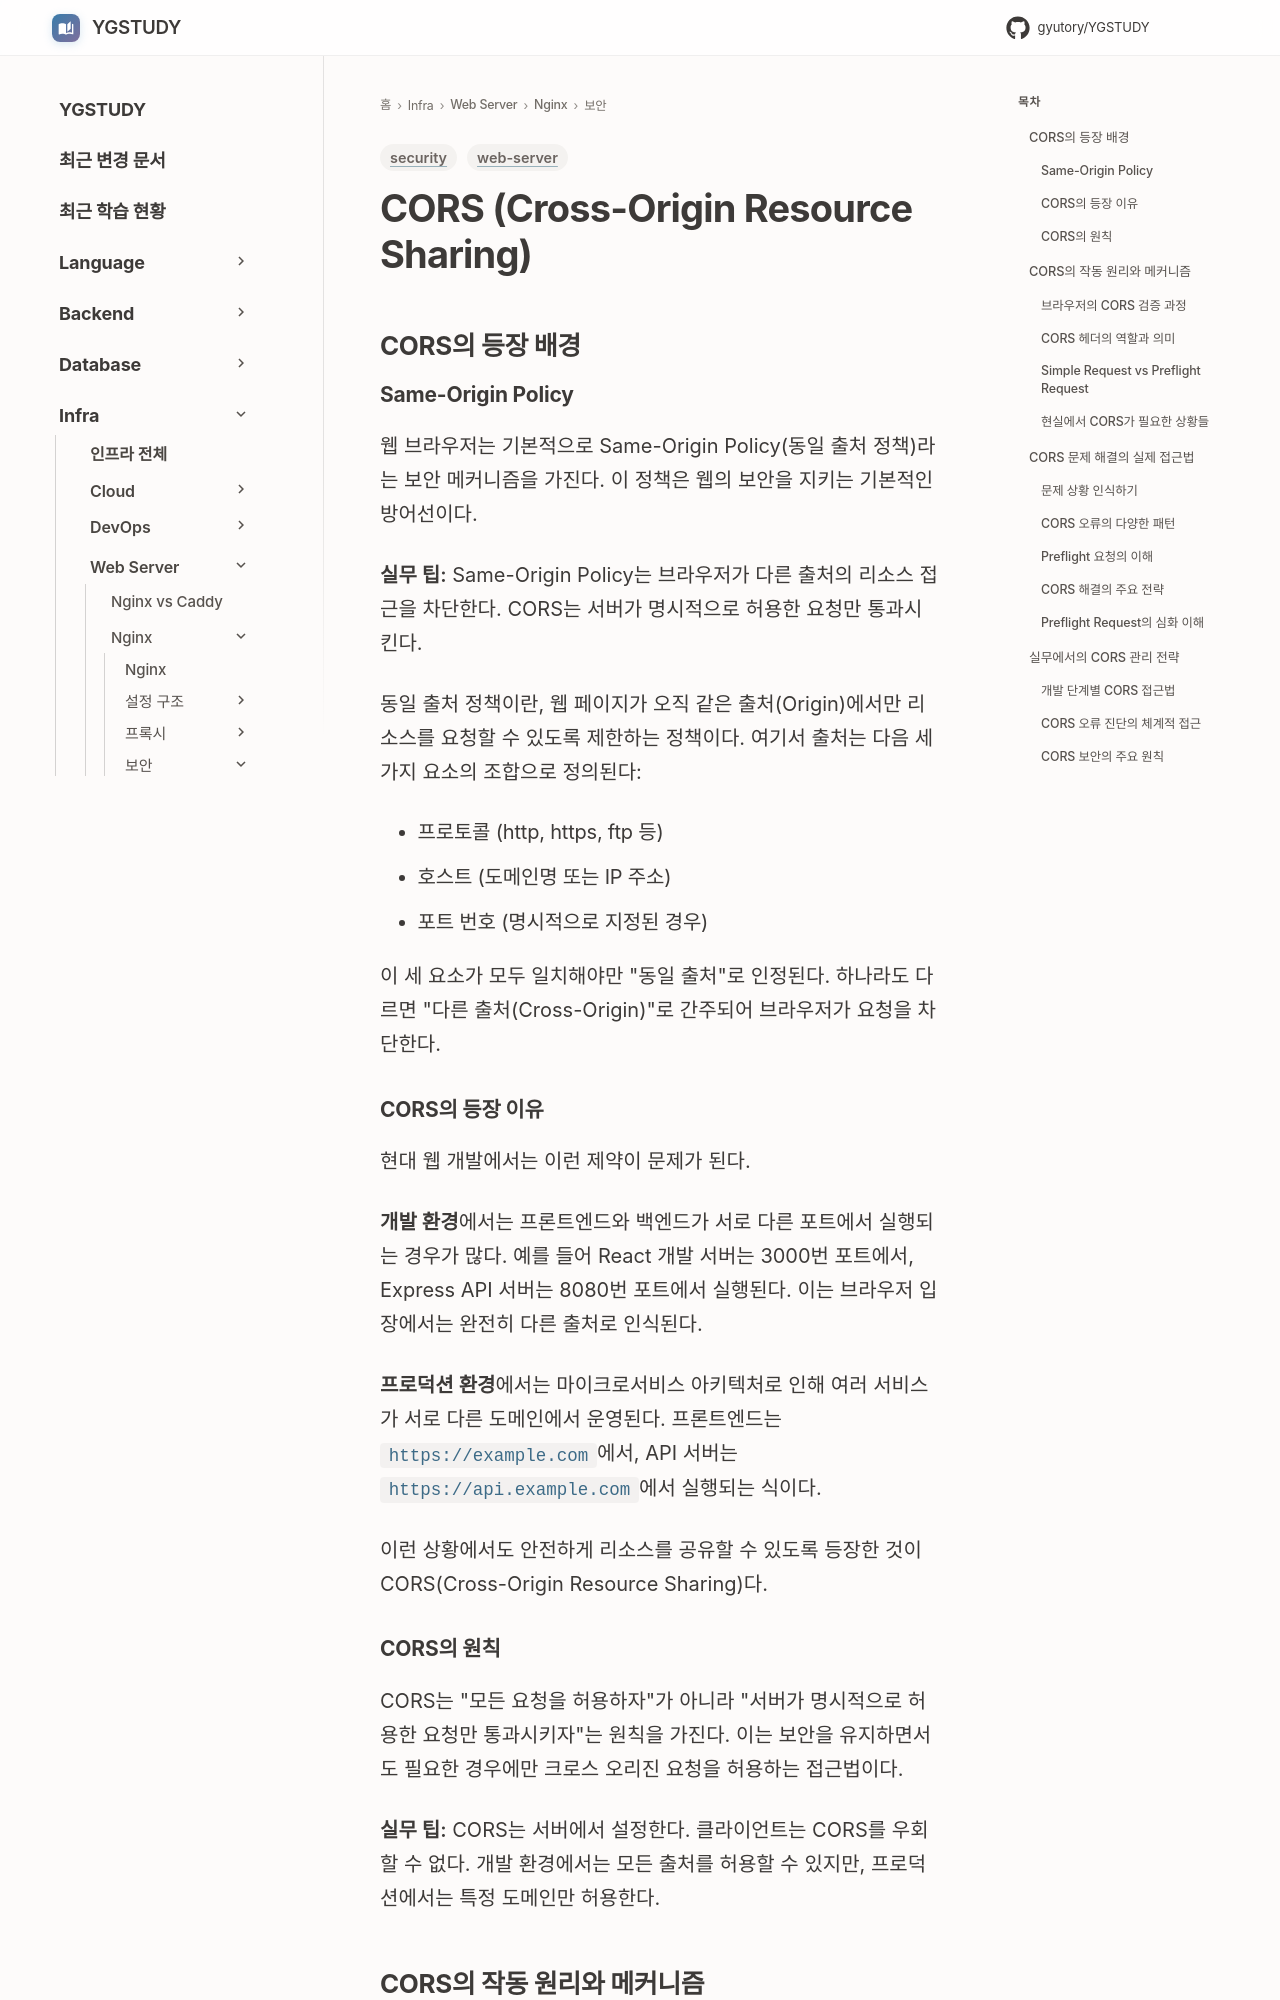

repository: GYUTORY/YGSTUDY · page: WebServer/Nginx/CORS/index.html · generator: mkdocs

---
title: CORS (Cross-Origin Resource Sharing)
tags: [web-server, security]
updated: 2025-12-10
---

# CORS (Cross-Origin Resource Sharing)

## CORS의 등장 배경

### Same-Origin Policy

웹 브라우저는 기본적으로 Same-Origin Policy(동일 출처 정책)라는 보안 메커니즘을 가진다. 이 정책은 웹의 보안을 지키는 기본적인 방어선이다.

**실무 팁:**
Same-Origin Policy는 브라우저가 다른 출처의 리소스 접근을 차단한다. CORS는 서버가 명시적으로 허용한 요청만 통과시킨다.

동일 출처 정책이란, 웹 페이지가 오직 같은 출처(Origin)에서만 리소스를 요청할 수 있도록 제한하는 정책이다. 여기서 출처는 다음 세 가지 요소의 조합으로 정의된다:

- 프로토콜 (http, https, ftp 등)
- 호스트 (도메인명 또는 IP 주소)
- 포트 번호 (명시적으로 지정된 경우)

이 세 요소가 모두 일치해야만 "동일 출처"로 인정된다. 하나라도 다르면 "다른 출처(Cross-Origin)"로 간주되어 브라우저가 요청을 차단한다.

### CORS의 등장 이유

현대 웹 개발에서는 이런 제약이 문제가 된다.

**개발 환경**에서는 프론트엔드와 백엔드가 서로 다른 포트에서 실행되는 경우가 많다. 예를 들어 React 개발 서버는 3000번 포트에서, Express API 서버는 8080번 포트에서 실행된다. 이는 브라우저 입장에서는 완전히 다른 출처로 인식된다.

**프로덕션 환경**에서는 마이크로서비스 아키텍처로 인해 여러 서비스가 서로 다른 도메인에서 운영된다. 프론트엔드는 `https://example.com`에서, API 서버는 `https://api.example.com`에서 실행되는 식이다.

이런 상황에서도 안전하게 리소스를 공유할 수 있도록 등장한 것이 CORS(Cross-Origin Resource Sharing)다.

### CORS의 원칙

CORS는 "모든 요청을 허용하자"가 아니라 "서버가 명시적으로 허용한 요청만 통과시키자"는 원칙을 가진다. 이는 보안을 유지하면서도 필요한 경우에만 크로스 오리진 요청을 허용하는 접근법이다.

**실무 팁:**
CORS는 서버에서 설정한다. 클라이언트는 CORS를 우회할 수 없다. 개발 환경에서는 모든 출처를 허용할 수 있지만, 프로덕션에서는 특정 도메인만 허용한다.

## CORS의 작동 원리와 메커니즘
